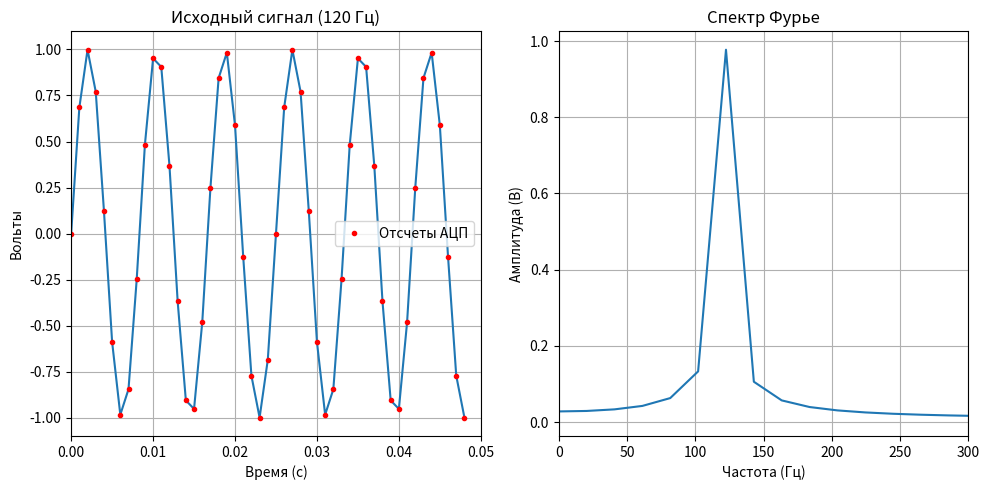

Write Python code to recreate this figure.
import numpy as np
import matplotlib.pyplot as plt

A = 1.0       # Амплитуда сигнала (Вольты)
f_sig = 120   # Частота сигнала (Герцы)
dt = 0.001    # Шаг дискретизации (1 миллисекунда)
N = 49      # Количество отсчетов (длина выборки)


# Создаем ось времени: от 0 до (N-1)*dt
t = np.arange(N) * dt

# Генерируем сам синусоидальный сигнал по формуле A * sin(2 * pi * f * t)
signal = A * np.sin(2 * np.pi * f_sig * t)


# np.fft.rfft - берет наш сигнал и выдает комплексные числа (спектр)
# Используем rfft,он выдает только положительные частоты 
fft_result = np.fft.rfft(signal)

# Генерируем ось частот 
freqs = np.fft.rfftfreq(N, d=dt)


# Функция Фурье выдает числа, которые больше реальной амплитуды в (N/2) раз. (так как учитываются только положительные)
# Поэтому мы берем модуль (np.abs) и умножаем на 2/N.
amplitudes = (2.0 / N) * np.abs(fft_result)

# Находим индекс (номер) элемента в массиве, где частота равна 120 Гц
index_120 = np.argmax(amplitudes) # Функция argmax сама найдет самый высокий пик

# Достаем амплитуду из спектра на этой частоте
fft_amp = amplitudes[index_120]
real_freq = freqs[index_120]

print(f"Частота пика: {real_freq:.1f} Гц")
print(f"Амплитуда по Фурье: {fft_amp:.4f} В")
print(f"Аналитическая амплитуда: {A:.4f} В")
print(f"Разница: {abs(A - fft_amp):.10f} В")

plt.figure(figsize=(10, 5))
# График 1: Сам сигнал
plt.subplot(1, 2, 1)
plt.plot(t, signal)
plt.title("Исходный сигнал (120 Гц)")
plt.xlabel("Время (с)")
plt.ylabel("Вольты")
plt.grid(True)
plt.xlim(0, 0.05)
plt.plot(t, signal, 'o', color='red', markersize=3, label='Отсчеты АЦП')
plt.legend()

# График 2: Спектр 
plt.subplot(1, 2, 2)
plt.plot(freqs, amplitudes)
plt.title("Спектр Фурье")
plt.xlabel("Частота (Гц)")
plt.ylabel("Амплитуда (В)")
plt.xlim(0, 300) 
plt.grid(True)

plt.tight_layout()
plt.show()
